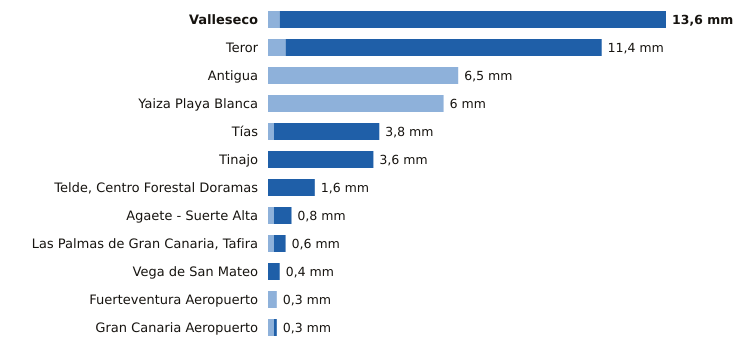

The file beside this chart, header and first rows:
estacion, provincia, indicativo, mm_6_dias_anteriores, mm_hoy, mm_7_dias, horas_de_hoy
Valleseco, Las Palmas, C665T, 0.4, 13.2, 13.6, 17
Teror, Las Palmas, C656V, 0.6, 10.8, 11.4, 17
Antigua, Las Palmas, C248E, 6.5, 0.0, 6.5, 19
Yaiza Playa Blanca, Las Palmas, C019V, 6.0, 0.0, 6.0, 17
Tías, Las Palmas, C018J, 0.2, 3.6, 3.8, 17
Tinajo, Las Palmas, C048W, 0.0, 3.6, 3.6, 17
Telde, Centro Forestal Doramas, Las Palmas, C648N, 0.0, 1.6, 1.6, 18
Agaete - Suerte Alta, Las Palmas, C668V, 0.2, 0.6, 0.8, 17
Las Palmas de Gran Canaria, Tafira, Las Palmas, C658X, 0.2, 0.4, 0.6, 19
Vega de San Mateo, Las Palmas, C611E, 0.0, 0.4, 0.4, 19
Fuerteventura Aeropuerto, Las Palmas, C249I, 0.3, 0.0, 0.3, 18
Gran Canaria Aeropuerto, Las Palmas, C649I, 0.2, 0.1, 0.3, 19
